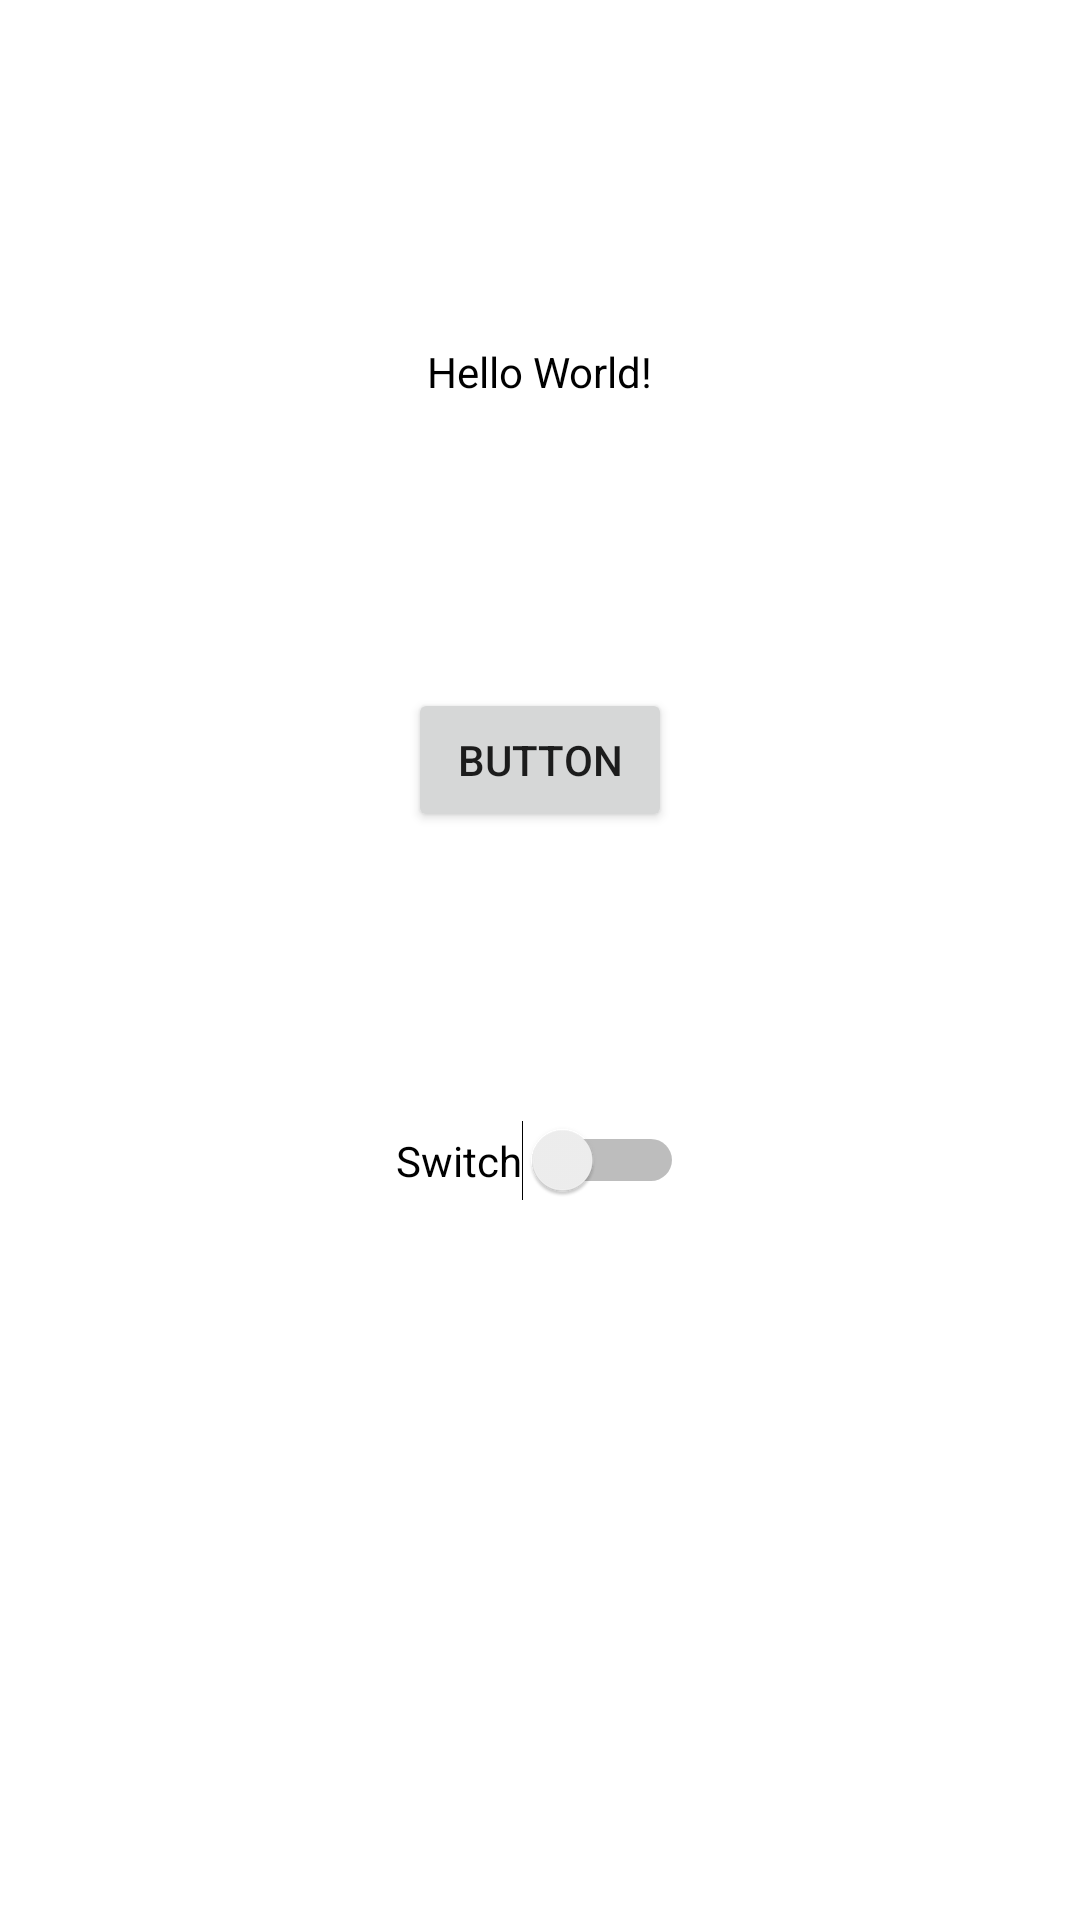

This screen was rendered from an Android layout file. Write that file and the resources it references.
<!-- AndroidManifest.xml: application theme AppTheme -->
<!-- res/layout/activity_main.xml -->
<?xml version="1.0" encoding="utf-8"?>
<androidx.constraintlayout.widget.ConstraintLayout xmlns:android="http://schemas.android.com/apk/res/android"
    xmlns:app="http://schemas.android.com/apk/res-auto"
    xmlns:tools="http://schemas.android.com/tools"
    android:layout_width="match_parent"
    android:layout_height="match_parent"
    tools:context=".MainActivity"
    android:background="?attr/background_color">

    <TextView
        android:id="@+id/textView"
        android:layout_width="wrap_content"
        android:layout_height="wrap_content"
        android:text="Hello World!"
        android:textColor="?attr/text_color"
        app:layout_constraintBottom_toBottomOf="parent"
        app:layout_constraintLeft_toLeftOf="parent"
        app:layout_constraintRight_toRightOf="parent"
        app:layout_constraintTop_toTopOf="parent"
        app:layout_constraintVertical_bias="0.184" />



    <Switch
        android:id="@+id/switch1"
        android:layout_width="wrap_content"
        android:layout_height="wrap_content"
        android:text="Switch"
        app:layout_constraintBottom_toBottomOf="parent"
        app:layout_constraintEnd_toEndOf="parent"
        app:layout_constraintStart_toStartOf="parent"
        app:layout_constraintTop_toBottomOf="@+id/textView" />

    <Button
        android:id="@+id/button"
        android:layout_width="wrap_content"
        android:layout_height="wrap_content"
        android:text="Button"
        app:layout_constraintBottom_toTopOf="@+id/switch1"
        app:layout_constraintEnd_toEndOf="@+id/textView"
        app:layout_constraintStart_toStartOf="@+id/textView"
        app:layout_constraintTop_toBottomOf="@+id/textView" />

</androidx.constraintlayout.widget.ConstraintLayout>
<!-- resources referenced by this layout -->
<resources>
  <style name="AppTheme" parent="Theme.AppCompat.Light.DarkActionBar">
          
          <item name="colorPrimary">@color/colorPrimary</item>
          <item name="colorPrimaryDark">@color/colorPrimaryDark</item>
          <item name="colorAccent">@color/colorAccent</item>
          <item name="background_color">#fff</item>
          <item name="text_color">#000</item>
          <item name="android:windowAnimationStyle">@style/WindowTransitionAnimation</item>
      </style>
  
      //dark theme
  <style name="WindowTransitionAnimation">
          <item name="android:windowEnterAnimation">@android:anim/fade_in</item>
          <item name="android:windowExitAnimation">@android:anim/fade_out</item>
      </style>
  <!-- not gathered from this repository: default colours our renderer supplied (Android Studio template values) -->
  <color name="colorPrimary">#FF6200EE</color>
  <color name="colorPrimaryDark">#FF3700B3</color>
  <color name="colorAccent">#FF03DAC5</color>
</resources>
